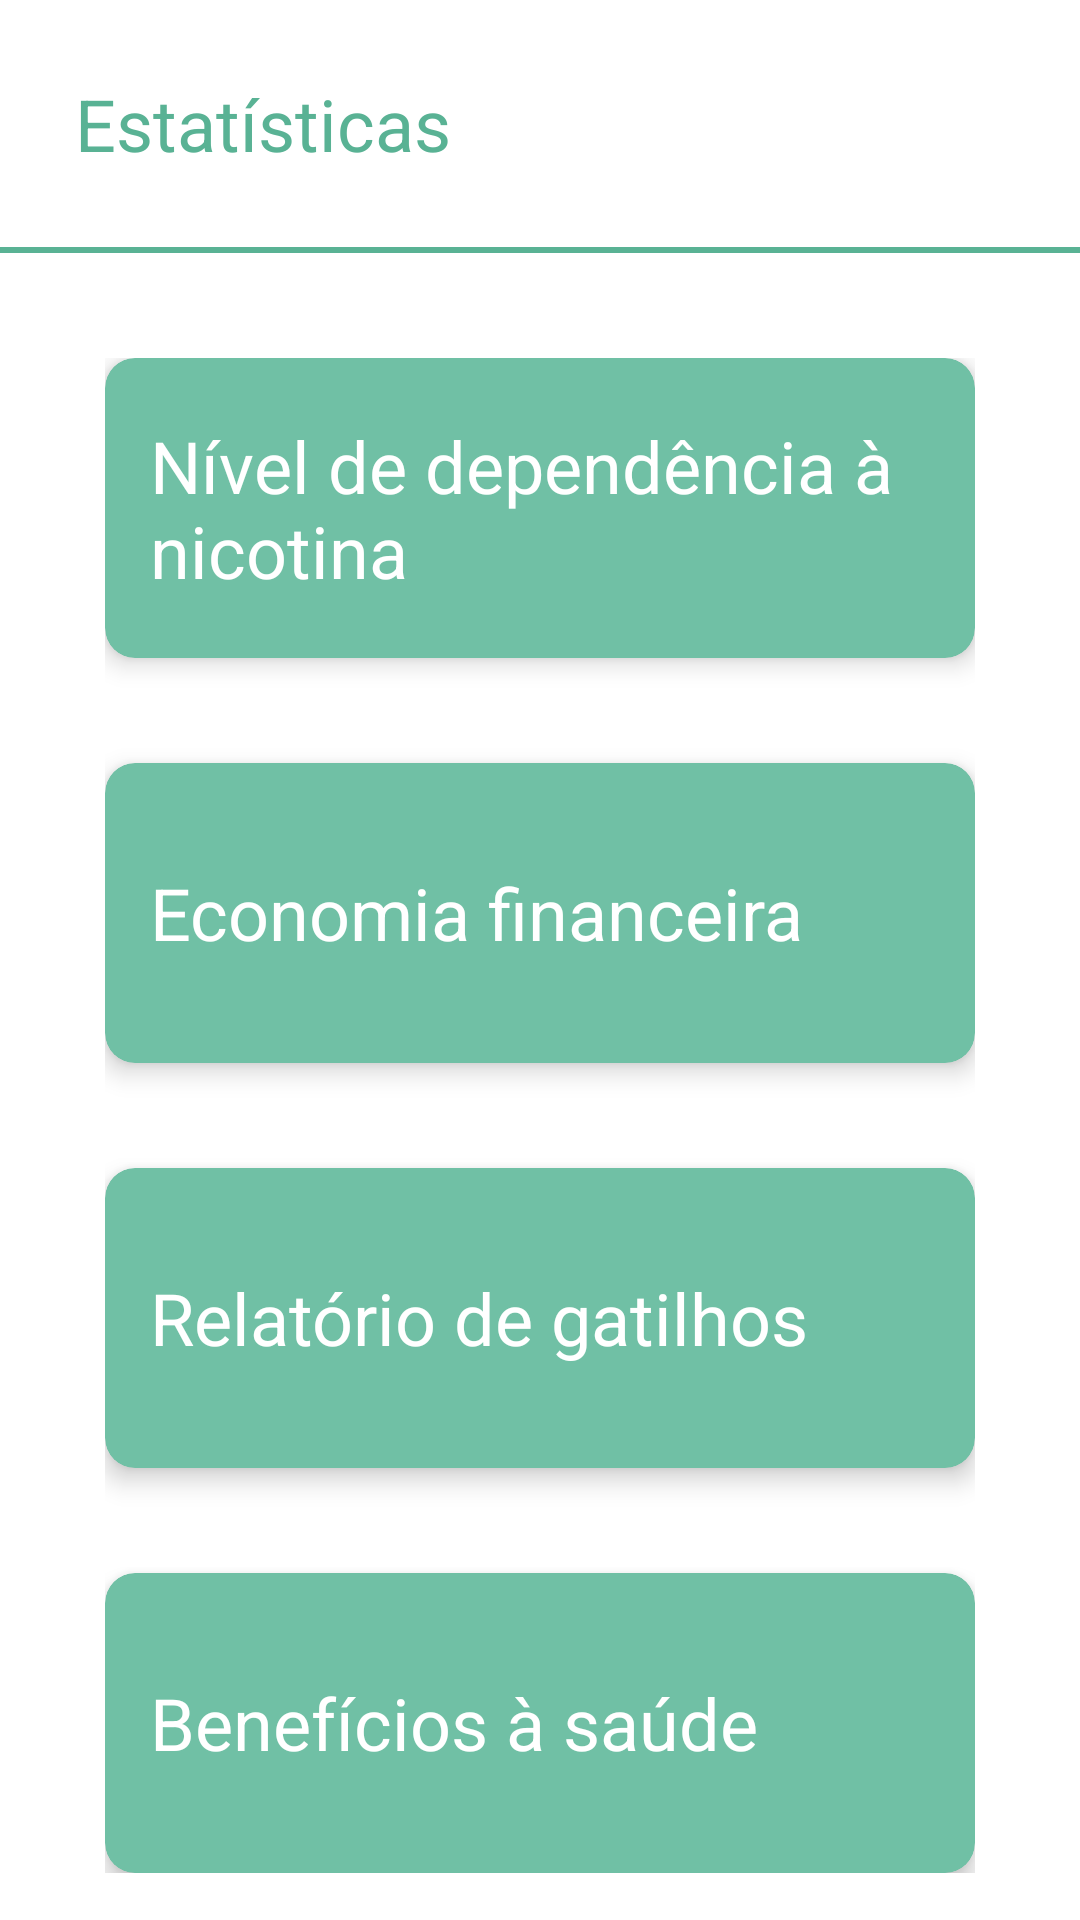

Produce the Android XML layout that renders to this screen, including the resource entries it uses.
<!-- AndroidManifest.xml: application theme Theme.Exmoker -->
<!-- res/layout/fragment_estatisticas.xml -->
<?xml version="1.0" encoding="utf-8"?>
<LinearLayout xmlns:android="http://schemas.android.com/apk/res/android"
    xmlns:app="http://schemas.android.com/apk/res-auto"
    xmlns:tools="http://schemas.android.com/tools"
    android:layout_width="match_parent"
    android:layout_height="match_parent"
    android:background="@color/white"
    android:orientation="vertical"
    tools:context=".estatisticas.EstatisticasFragment">

    <LinearLayout
        android:layout_width="match_parent"
        android:layout_height="wrap_content"
        android:orientation="vertical"
        android:padding="25dp">

        <TextView
            style="@style/Title"
            android:layout_width="match_parent"
            android:layout_height="wrap_content"
            android:text="@string/str_estatisticas"
            android:textColor="@color/exmoker_darker" />

    </LinearLayout>

    <View
        android:id="@+id/cad_ca_divider"
        android:layout_width="match_parent"
        android:layout_height="2dp"
        android:background="@color/exmoker_darker" />

    <androidx.core.widget.NestedScrollView
        android:layout_width="match_parent"
        android:layout_height="match_parent">

        <LinearLayout
            android:layout_width="match_parent"
            android:layout_height="wrap_content"
            android:layout_marginBottom="60dp"
            android:orientation="vertical"
            android:padding="35dp">

            <com.google.android.material.card.MaterialCardView
                android:id="@+id/est_card_nivel_dependencia"
                android:layout_width="match_parent"
                android:layout_height="100dp"
                app:cardBackgroundColor="@color/exmoker"
                app:cardCornerRadius="10dp"
                app:cardElevation="5dp">

                <LinearLayout
                    android:layout_width="match_parent"
                    android:layout_height="match_parent"
                    android:baselineAligned="true"
                    android:gravity="center"
                    android:orientation="horizontal"
                    android:padding="15dp"
                    android:textAlignment="center">

                    <TextView
                        android:id="@+id/textView8"
                        style="@style/Title"
                        android:layout_width="match_parent"
                        android:layout_height="wrap_content"
                        android:text="@string/str_estatisticas_nivel_dependencia"
                        android:textSize="24sp" />

                </LinearLayout>
            </com.google.android.material.card.MaterialCardView>

            <com.google.android.material.card.MaterialCardView
                android:id="@+id/est_card_economia_financeira"
                android:layout_width="match_parent"
                android:layout_height="100dp"
                android:layout_marginTop="35dp"
                app:cardBackgroundColor="@color/exmoker"
                app:cardCornerRadius="10dp"
                app:cardElevation="5dp">

                <LinearLayout
                    android:layout_width="match_parent"
                    android:layout_height="match_parent"
                    android:baselineAligned="true"
                    android:gravity="center"
                    android:orientation="horizontal"
                    android:padding="15dp"
                    android:textAlignment="center">

                    <TextView
                        style="@style/Title"
                        android:layout_width="match_parent"
                        android:layout_height="wrap_content"
                        android:text="@string/str_estatisticas_economia_financeira"
                        android:textSize="24sp" />

                </LinearLayout>
            </com.google.android.material.card.MaterialCardView>

            <com.google.android.material.card.MaterialCardView
                android:id="@+id/est_card_gatilhos"
                android:layout_width="match_parent"
                android:layout_height="100dp"
                android:layout_marginTop="35dp"
                app:cardBackgroundColor="@color/exmoker"
                app:cardCornerRadius="10dp"
                app:cardElevation="5dp">

                <LinearLayout
                    android:layout_width="match_parent"
                    android:layout_height="match_parent"
                    android:baselineAligned="true"
                    android:gravity="center"
                    android:orientation="horizontal"
                    android:padding="15dp"
                    android:textAlignment="center">

                    <TextView
                        style="@style/Title"
                        android:layout_width="match_parent"
                        android:layout_height="wrap_content"
                        android:text="@string/str_relatorio_gatilhos"
                        android:textSize="24sp" />

                </LinearLayout>
            </com.google.android.material.card.MaterialCardView>

            <com.google.android.material.card.MaterialCardView
                android:id="@+id/est_card_beneficios_saude"
                android:layout_width="match_parent"
                android:layout_height="100dp"
                android:layout_marginTop="35dp"
                app:cardBackgroundColor="@color/exmoker"
                app:cardCornerRadius="10dp"
                app:cardElevation="5dp">

                <LinearLayout
                    android:layout_width="match_parent"
                    android:layout_height="match_parent"
                    android:baselineAligned="true"
                    android:gravity="center"
                    android:orientation="horizontal"
                    android:padding="15dp"
                    android:textAlignment="center">

                    <TextView
                        style="@style/Title"
                        android:layout_width="match_parent"
                        android:layout_height="wrap_content"
                        android:text="@string/str_estatistiscas_beneficios_saude"
                        android:textSize="24sp" />

                </LinearLayout>
            </com.google.android.material.card.MaterialCardView>
        </LinearLayout>
    </androidx.core.widget.NestedScrollView>
</LinearLayout>
<!-- resources referenced by this layout -->
<resources>
  <color name="exmoker">#70C0A5</color>
  <color name="exmoker_darker">#59B294</color>
  <color name="white">#FFFFFFFF</color>
  <string name="str_estatisticas">Estatísticas</string>
  <string name="str_estatisticas_economia_financeira">Economia financeira</string>
  <string name="str_estatisticas_nivel_dependencia">Nível de dependência à nicotina</string>
  <string name="str_estatistiscas_beneficios_saude">Benefícios à saúde</string>
  <string name="str_relatorio_gatilhos">Relatório de gatilhos</string>
  <style name="Title">
          <item name="android:textColor">@color/white</item>
          <item name="android:textSize">24sp</item>
          <item name="fontFamily">@font/roboto_bold</item>
      </style>
  <style name="Theme.Exmoker" parent="Theme.MaterialComponents.Light.NoActionBar">
          
          <item name="colorPrimary">@color/white</item>
          <item name="colorPrimaryVariant">@color/exmoker_darker</item>
          <item name="colorOnPrimary">@color/exmoker</item>
          
          <item name="colorSecondary">@color/teal_200</item>
          <item name="colorSecondaryVariant">@color/teal_700</item>
          <item name="colorOnSecondary">@color/black</item>
          
          <item name="android:statusBarColor" tools:targetApi="l">?attr/colorPrimaryVariant</item>
          <item name="android:navigationBarColor">?attr/colorPrimaryVariant</item>
          
          <item name="android:windowBackground">?attr/colorOnPrimary</item>
          <item name="android:windowAnimationStyle">@style/ActivityAnimations</item>
      </style>
  <color name="teal_200">#FF03DAC5</color>
  <color name="teal_700">#FF018786</color>
  <color name="black">#FF000000</color>
  <style name="ActivityAnimations" parent="@android:style/Animation.Activity">
          <item name="android:activityOpenEnterAnimation">@anim/fade_in</item>
          <item name="android:activityOpenExitAnimation">@anim/fade_out</item>
          <item name="android:activityCloseEnterAnimation">@anim/fade_in</item>
          <item name="android:activityCloseExitAnimation">@anim/fade_out</item>
      </style>
</resources>
